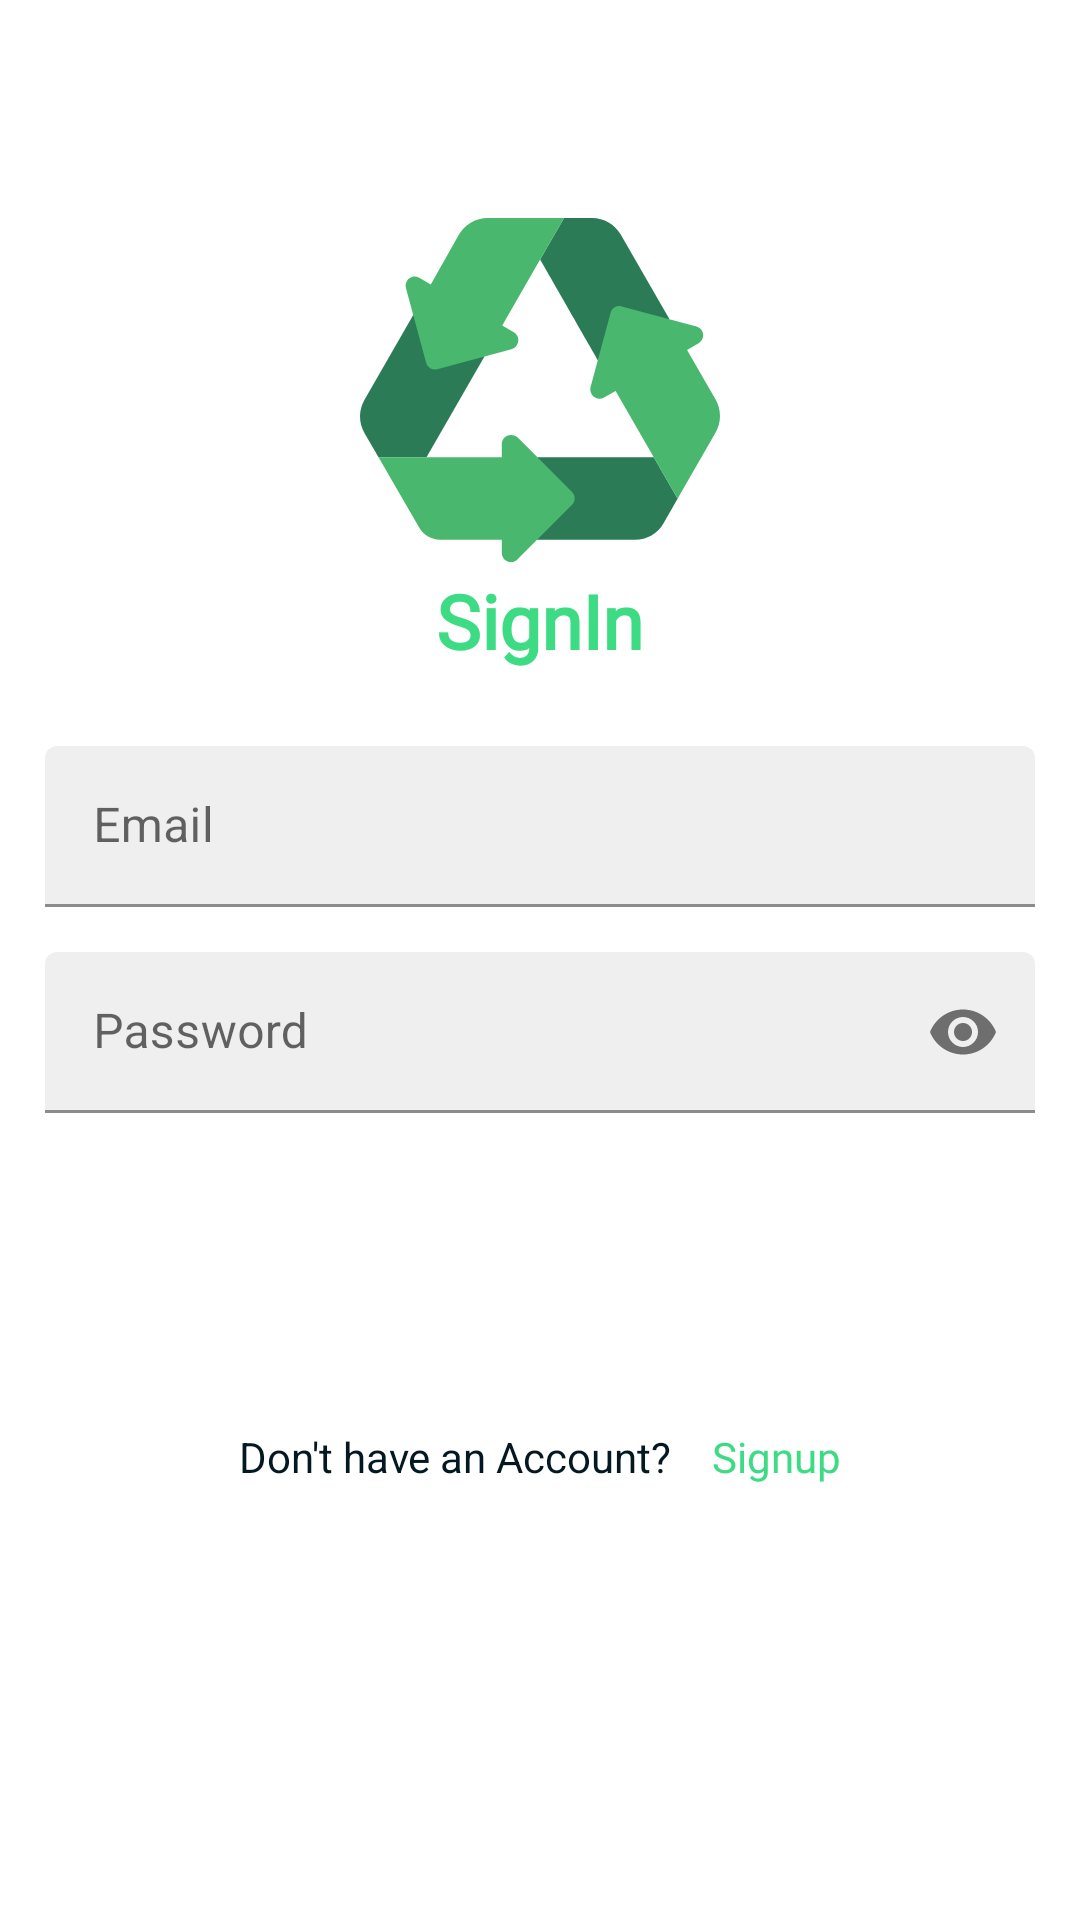

Android layout source for this screen:
<!-- AndroidManifest.xml: application theme AppTheme -->
<!-- res/layout/login.xml -->
<?xml version="1.0" encoding="utf-8"?>
<layout xmlns:android="http://schemas.android.com/apk/res/android"
    xmlns:app="http://schemas.android.com/apk/res-auto"
    xmlns:tools="http://schemas.android.com/tools">

    <data>

    </data>

    <LinearLayout
        android:layout_width="match_parent"
        android:layout_height="match_parent"
        android:orientation="vertical">

        <ImageView
            android:layout_width="120dp"
            android:layout_height="120dp"
            android:layout_gravity="center_horizontal"
            android:layout_marginTop="70dp"
            android:src="@drawable/ic_recycling_svgrepo_com"

            />

        <TextView
            android:layout_width="wrap_content"
            android:layout_height="wrap_content"
            android:layout_gravity="center_horizontal"
            android:layout_marginBottom="25dp"
            android:baselineAligned="false"
            android:textStyle="bold"
            android:fontFamily="@font/open_sans_semibold"
            android:text="SignIn"
            android:textColor="@color/colorPrimary"
            android:textSize="25sp" />

        <com.google.android.material.textfield.TextInputLayout
            style="@style/Widget.MaterialComponents.TextInputLayout.FilledBox.Dense"
            android:layout_width="match_parent"
            android:layout_height="wrap_content"
            android:layout_marginStart="15dp"
            android:layout_marginEnd="15dp"
            android:layout_marginBottom="15dp"
            android:hint="@string/email"
            app:boxBackgroundColor="#EEEE">

            <com.google.android.material.textfield.TextInputEditText
                android:id="@+id/email"
                android:layout_width="match_parent"
                android:layout_height="match_parent"
                android:inputType="textEmailAddress" />

        </com.google.android.material.textfield.TextInputLayout>

        <com.google.android.material.textfield.TextInputLayout
            style="@style/Widget.MaterialComponents.TextInputLayout.FilledBox.Dense"
            android:layout_width="match_parent"
            android:layout_height="wrap_content"
            android:layout_marginStart="15dp"
            android:layout_marginEnd="15dp"
            android:layout_marginBottom="10dp"
            android:hint="@string/password"
            app:boxBackgroundColor="#EEEE"
            app:passwordToggleEnabled="true">

            <com.google.android.material.textfield.TextInputEditText
                android:id="@+id/password"
                android:layout_width="match_parent"
                android:layout_height="match_parent"
                android:inputType="textPassword" />

        </com.google.android.material.textfield.TextInputLayout>

        <androidx.constraintlayout.widget.ConstraintLayout
            android:layout_width="match_parent"
            android:layout_marginBottom="10dp"
            android:layout_height="wrap_content">

            <Button
                android:id="@+id/login"
                style="@style/Widget.MaterialComponents.Button.UnelevatedButton"
                android:layout_width="match_parent"
                android:layout_height="60dp"
                android:layout_margin="10dp"
                android:backgroundTint="@color/colorPrimary"
                android:text="Login"
                app:layout_constraintBottom_toBottomOf="parent"
                app:layout_constraintEnd_toEndOf="parent"
                app:layout_constraintStart_toStartOf="parent"
                app:layout_constraintTop_toTopOf="parent" />

            <ProgressBar
                android:id="@+id/progressbar"
                android:layout_width="46dp"
                android:layout_height="29dp"
                android:indeterminate="true"
                android:indeterminateTint="@color/white"
                android:maxWidth="20dp"
                android:visibility="gone"
                app:layout_constraintBottom_toBottomOf="@+id/login"
                app:layout_constraintEnd_toEndOf="@+id/login"
                app:layout_constraintHorizontal_bias="0.65"
                app:layout_constraintStart_toStartOf="@+id/login"
                app:layout_constraintTop_toTopOf="@+id/login" />


        </androidx.constraintlayout.widget.ConstraintLayout>

        <LinearLayout
            android:layout_width="match_parent"
            android:layout_height="wrap_content"
            android:gravity="center_horizontal"
            android:orientation="horizontal">

            <TextView
                android:padding="5sp"
                android:layout_width="wrap_content"
                android:layout_height="wrap_content"
                android:layout_gravity="center_horizontal"
                android:text="Don't have an Account? "
                android:textColor="@color/deepblue" />

            <TextView
                android:id="@+id/signup"
                android:padding="5sp"
                android:layout_width="wrap_content"
                android:layout_height="wrap_content"
                android:layout_gravity="center_horizontal"
                android:fontFamily="@font/productsans_medium"
                android:text="Signup"
                android:textColor="@color/colorPrimary" />

        </LinearLayout>

    </LinearLayout>
</layout>
<!-- resources referenced by this layout -->
<resources>
  <color name="colorPrimary">#3DDC84</color>
  <color name="deepblue">#041821</color>
  <color name="white">#ffffff</color>
  <!-- drawable ic_recycling_svgrepo_com: vector/xml drawable (drawable, 2199 chars, omitted) -->
  <string name="email">Email</string>
  <string name="password">Password</string>
  <style name="AppTheme" parent="Theme.MaterialComponents.Light.NoActionBar">
          
          <item name="colorPrimary">@color/colorPrimary</item>
          <item name="colorPrimaryDark">@color/colorPrimaryDark</item>
          <item name="android:windowLightStatusBar">true</item>
          <item name="android:statusBarColor">@color/white</item>
      </style>
  <color name="colorPrimaryDark">#0f9d58</color>
</resources>
